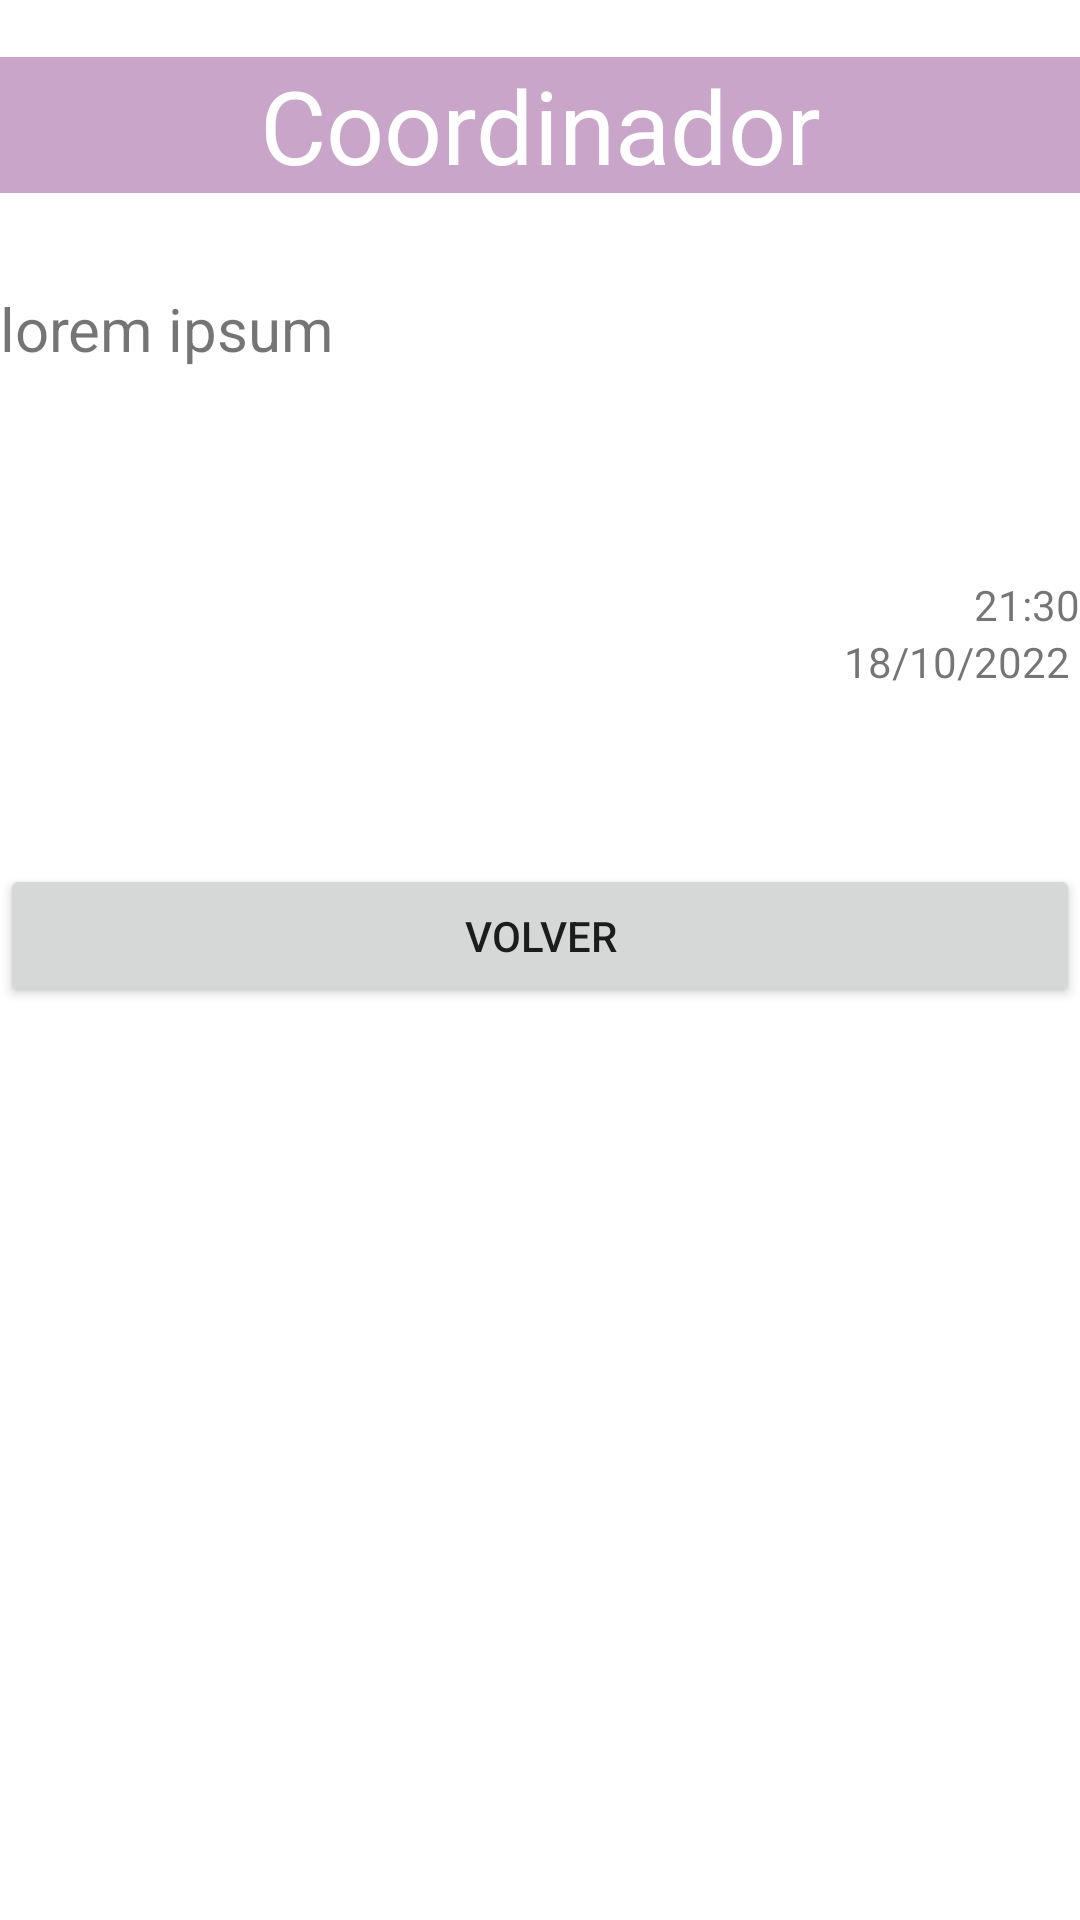

Layout XML and referenced resources for this Android screen:
<!-- AndroidManifest.xml: application theme Theme.JEFUDNotifyingSystem -->
<!-- res/layout/fragment_panelist_message_details.xml -->
<?xml version="1.0" encoding="utf-8"?>
<androidx.constraintlayout.widget.ConstraintLayout xmlns:android="http://schemas.android.com/apk/res/android"
    xmlns:app="http://schemas.android.com/apk/res-auto"
    xmlns:tools="http://schemas.android.com/tools"
    android:id="@+id/messageDetailsLayout"
    android:layout_width="match_parent"
    android:layout_height="match_parent"
    tools:context=".view.panelist.PanelistMessageDetails">

    <androidx.constraintlayout.widget.Guideline
        android:id="@+id/guideline43"
        android:layout_width="wrap_content"
        android:layout_height="wrap_content"
        android:orientation="horizontal"
        app:layout_constraintGuide_percent="0.13" />

    <androidx.constraintlayout.widget.Guideline
        android:id="@+id/guideline41"
        android:layout_width="wrap_content"
        android:layout_height="wrap_content"
        android:orientation="horizontal"
        app:layout_constraintGuide_percent="0.45" />

    <androidx.constraintlayout.widget.Guideline
        android:id="@+id/guideline42"
        android:layout_width="wrap_content"
        android:layout_height="wrap_content"
        android:orientation="horizontal"
        app:layout_constraintGuide_percent="0.3" />

    <TextView
        android:id="@+id/messageTimeTextView"
        android:layout_width="0dp"
        android:layout_height="wrap_content"
        android:gravity="end"
        android:text="21:30"
        app:layout_constraintEnd_toEndOf="parent"
        app:layout_constraintStart_toStartOf="parent"
        app:layout_constraintTop_toTopOf="@+id/guideline42" />

    <TextView
        android:id="@+id/textView21"
        android:layout_width="0dp"
        android:layout_height="0dp"
        android:autoSizeMaxTextSize="20sp"
        android:autoSizeTextType="uniform"
        android:text="lorem ipsum"
        android:textSize="20sp"
        app:layout_constraintBottom_toTopOf="@+id/guideline42"
        app:layout_constraintEnd_toEndOf="parent"
        app:layout_constraintStart_toStartOf="parent"
        app:layout_constraintTop_toTopOf="@+id/guideline40" />

    <androidx.constraintlayout.widget.Guideline
        android:id="@+id/guideline40"
        android:layout_width="wrap_content"
        android:layout_height="wrap_content"
        android:orientation="horizontal"
        app:layout_constraintGuide_percent="0.15" />

    <TextView
        android:id="@+id/textView19"
        android:layout_width="0dp"
        android:layout_height="wrap_content"
        android:autoSizeTextType="uniform"
        android:background="@color/secondary_color"
        android:gravity="center"
        android:text="Coordinador"
        android:textColor="#FFFFFF"
        android:textSize="34sp"
        app:layout_constraintBottom_toTopOf="@+id/guideline43"
        app:layout_constraintEnd_toEndOf="parent"
        app:layout_constraintHorizontal_bias="0.0"
        app:layout_constraintStart_toStartOf="parent"
        app:layout_constraintTop_toBottomOf="@+id/imageView8"
        tools:ignore="TextContrastCheck" />

    <ImageView
        android:id="@+id/imageView8"
        android:layout_width="0dp"
        android:layout_height="wrap_content"
        android:background="@color/primary_color"
        android:src="@drawable/ic_person"
        app:layout_constraintEnd_toEndOf="parent"
        app:layout_constraintStart_toStartOf="parent"
        app:layout_constraintTop_toTopOf="parent" />

    <TextView
        android:id="@+id/messagDayimeTextView"
        android:layout_width="0dp"
        android:layout_height="wrap_content"
        android:gravity="end"
        android:text="18/10/2022 "
        app:layout_constraintEnd_toEndOf="parent"
        app:layout_constraintStart_toStartOf="parent"
        app:layout_constraintTop_toBottomOf="@+id/messageTimeTextView" />

    <Button
        android:id="@+id/buttonDetailsToSend"
        android:layout_width="0dp"
        android:layout_height="wrap_content"
        android:text="Volver"
        app:layout_constraintEnd_toEndOf="parent"
        app:layout_constraintStart_toStartOf="parent"
        app:layout_constraintTop_toTopOf="@+id/guideline41" />

</androidx.constraintlayout.widget.ConstraintLayout>
<!-- resources referenced by this layout -->
<resources>
  <color name="primary_color">#781E77</color>
  <color name="secondary_color">#C9A5C9</color>
  <style name="Theme.JEFUDNotifyingSystem" parent="Theme.MaterialComponents.DayNight.NoActionBar">
          
          <item name="colorPrimary">@color/primary_color</item>
          <item name="colorPrimaryVariant">@color/primary_color</item>
          <item name="colorOnPrimary">@color/white</item>
          
          <item name="colorSecondary">@color/teal_200</item>
          <item name="colorSecondaryVariant">@color/teal_700</item>
          <item name="colorOnSecondary">@color/black</item>
          
          <item name="android:statusBarColor" tools:targetApi="l">?attr/colorPrimaryVariant</item>
          
      </style>
  <color name="white">#FFFFFFFF</color>
  <color name="teal_200">#FF03DAC5</color>
  <color name="teal_700">#FF018786</color>
  <color name="black">#FF000000</color>
</resources>
